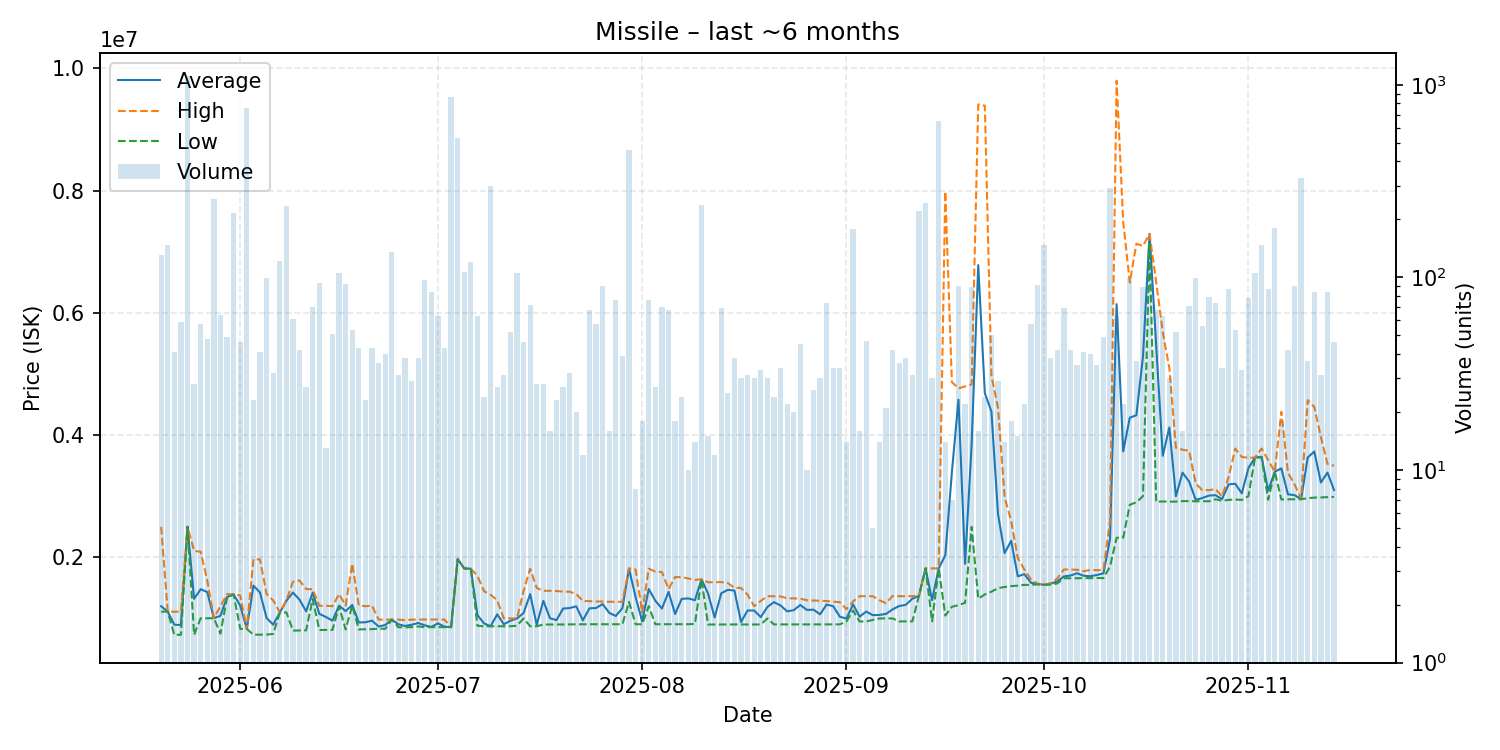

Data behind this chart, as committed beside it:
date, average, highest, lowest, order_count, volume
2025-05-20, 1200000, 2499000, 1111000, 30, 131
2025-05-21, 1111000, 1111000, 1111000, 18, 147
2025-05-22, 896993, 1110000, 730800, 25, 41
2025-05-23, 892464, 1111000, 731800, 13, 59
2025-05-24, 2500000, 2500000, 2500000, 31, 1116
2025-05-25, 1320311, 2106000, 732800, 26, 28
2025-05-26, 1478516, 2090500, 1003000, 26, 57
2025-05-27, 1430958, 1621000, 1003000, 26, 48
2025-05-28, 1004000, 1005000, 1003000, 27, 255
2025-05-29, 1043439, 1200000, 751500, 15, 64
2025-05-30, 1350704, 1397000, 1340000, 20, 49
2025-05-31, 1392000, 1396000, 1392000, 27, 215
2025-06-01, 1209489, 1377000, 829000, 14, 46
2025-06-02, 829300, 829300, 829300, 43, 757
2025-06-03, 1537148, 1969000, 733100, 15, 23
2025-06-04, 1424815, 1966000, 733750, 15, 41
2025-06-05, 1007826, 1400000, 735500, 25, 99
2025-06-06, 897516, 1295000, 746000, 20, 32
2025-06-07, 1095000, 1100000, 1089000, 45, 122
2025-06-08, 1289000, 1295000, 1100000, 53, 235
2025-06-09, 1423121, 1599500, 801100, 29, 61
2025-06-10, 1307431, 1621000, 803000, 22, 42
2025-06-11, 1115748, 1480000, 804700, 15, 27
2025-06-12, 1421443, 1479000, 1321000, 14, 70
2025-06-13, 1076023, 1207000, 810800, 29, 93
2025-06-14, 1023223, 1207000, 811200, 11, 13
2025-06-15, 964245, 1200000, 812100, 19, 51
2025-06-16, 1210000, 1400000, 1196000, 39, 106
2025-06-17, 1119383, 1211000, 819100, 33, 92
2025-06-18, 1220104, 1896000, 1211000, 19, 53
2025-06-19, 933184, 1211000, 819800, 20, 43
2025-06-20, 937796, 1200000, 821400, 11, 23
2025-06-21, 963349, 1210000, 824450, 19, 43
2025-06-22, 867972, 981000, 833300, 20, 36
2025-06-23, 891715, 979100, 830100, 25, 40
2025-06-24, 981000, 982100, 977500, 37, 136
2025-06-25, 904197, 982100, 855000, 18, 31
2025-06-26, 876497, 970000, 855000, 20, 38
2025-06-27, 895686, 980000, 857200, 20, 29
2025-06-28, 925550, 982100, 869000, 15, 38
2025-06-29, 887015, 982100, 857300, 17, 97
2025-06-30, 860567, 981900, 857400, 18, 84
2025-07-01, 919940, 981600, 857300, 23, 63
2025-07-02, 865981, 981700, 857300, 18, 43
2025-07-03, 857300, 857300, 857300, 24, 867
2025-07-04, 1970000, 1970000, 1970000, 31, 531
2025-07-05, 1818000, 1819000, 1815000, 30, 107
2025-07-06, 1814000, 1814000, 1814000, 22, 120
2025-07-07, 1053633, 1697000, 880000, 21, 63
2025-07-08, 919250, 1446000, 871300, 17, 24
2025-07-09, 871500, 1388000, 871100, 45, 298
2025-07-10, 1066833, 1298000, 872100, 17, 27
2025-07-11, 905177, 999700, 872400, 17, 31
2025-07-12, 960673, 999650, 872100, 29, 52
2025-07-13, 999600, 999700, 880000, 32, 106
2025-07-14, 1088015, 1450000, 999700, 30, 46
2025-07-15, 1397407, 1813000, 872100, 28, 72
2025-07-16, 894732, 1499000, 872400, 10, 28
2025-07-17, 1288543, 1453000, 900000, 13, 28
2025-07-18, 1003581, 1452000, 900000, 12, 16
... 119 more rows
